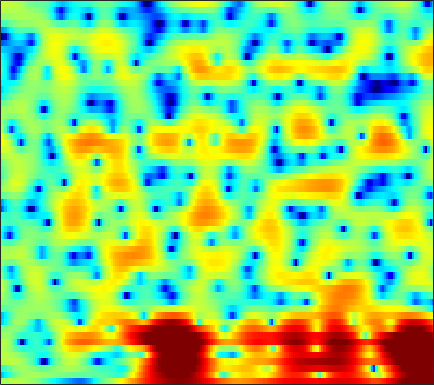

The file beside this chart, header and first rows:
1.1238, 1.3433, 1.6025, 1.8143, 1.9447, 2.0782, 2.1446, 2.1589, 2.1353, 2.0662, 1.9411, 1.8089, 1.5861, 1.2985, 1.0424, 0.67557, 0.24856, -0.11832, -0.646, -1.2452, -1.8967, -2.4176, -3.1617, -3.9323
-8.392, -7.234, -5.618, -4.134, -3.161, -2.045, -1.124, -0.5494, 0.07792, 0.564, 0.925, 1.128, 1.317, 1.421, 1.458, 1.455, 1.401, 1.335, 1.22, 1.087, 0.9364, 0.8163, 0.6535, 0.4921
-4.082, -3.557, -2.679, -1.766, -1.118, -0.3713, 0.2405, 0.5997, 0.9454, 1.146, 1.213, 1.174, 1.024, 0.7779, 0.5359, 0.1656, -0.2256, -0.5113, -0.8252, -1.022, -1.066, -0.9984, -0.7833, -0.4516
2.209, 2.252, 2.304, 2.359, 2.385, 2.381, 2.32, 2.231, 2.019, 1.71, 1.277, 0.8563, 0.1458, -0.7748, -1.645, -3.094, -5.027, -6.957, -10.68, -17.47, -22.48, -14.59, -9.006, -5.639
2.309, 2.252, 2.128, 1.955, 1.796, 1.525, 1.21, 0.9409, 0.5445, 0.1002, -0.3589, -0.7446, -1.276, -1.86, -2.336, -2.999, -3.673, -4.15, -4.686, -4.954, -4.848, -4.491, -3.692, -2.661
1.938, 1.812, 1.529, 1.087, 0.6582, -0.03902, -0.865, -1.543, -2.406, -3.106, -3.551, -3.705, -3.72, -3.604, -3.503, -3.404, -3.353, -3.366, -3.401, -3.364, -3.198, -2.946, -2.357, -1.52
2.003, 2.149, 2.007, 1.469, 0.7811, -0.5949, -2.636, -4.796, -9.12, -18.32, -20.13, -12.03, -7.577, -5.154, -4.064, -3.29, -3.052, -3.2, -3.854, -5.166, -7.353, -9.835, -12.92, -9.606
0.4018, 0.7981, 1.001, 0.8804, 0.5952, -0.01661, -0.8078, -1.493, -2.413, -3.158, -3.568, -3.651, -3.542, -3.376, -3.276, -3.223, -3.353, -3.507, -3.805, -4.171, -4.529, -4.693, -4.465, -3.464
-0.3951, -0.263, -0.01994, 0.2251, 0.3669, 0.4584, 0.4188, 0.2889, 0.02089, -0.3747, -0.8994, -1.432, -2.354, -3.482, -4.515, -6.079, -7.523, -8.064, -7.568, -6.112, -4.357, -3.13, -1.659, -0.3362
-7.364, -6.603, -4.615, -2.653, -1.433, -0.195, 0.6561, 1.061, 1.325, 1.296, 0.9593, 0.5125, -0.3759, -1.695, -2.987, -5.091, -7.41, -8.475, -7.549, -5.121, -2.81, -1.358, 0.1818, 1.372
-8.214, -7.495, -5.567, -3.641, -2.42, -1.136, -0.1836, 0.3493, 0.8253, 1.071, 1.141, 1.093, 0.9076, 0.6133, 0.3779, 0.06785, -0.1517, -0.2072, -0.124, 0.1293, 0.48, 0.7611, 1.093, 1.334
-1.62, -1.621, -1.476, -1.192, -0.9348, -0.5752, -0.2338, 0.005178, 0.2782, 0.5175, 0.7069, 0.8204, 0.9373, 1.022, 1.056, 1.087, 1.106, 1.114, 1.122, 1.11, 1.07, 1, 0.847, 0.5938
0.4953, 0.2647, -0.04887, -0.3365, -0.5293, -0.7245, -0.8405, -0.8435, -0.7422, -0.5212, -0.2125, 0.04413, 0.3995, 0.7433, 0.9726, 1.217, 1.386, 1.461, 1.49, 1.432, 1.293, 1.128, 0.8367, 0.443
1.96, 1.351, 0.4105, -0.6798, -1.571, -2.777, -3.817, -4.312, -4.32, -3.597, -2.484, -1.601, -0.5027, 0.4145, 0.9685, 1.54, 1.902, 2.045, 2.091, 1.974, 1.72, 1.46, 1.043, 0.5861
3.386, 2.433, 0.9296, -0.9296, -2.67, -5.762, -10.66, -18.14, -18.75, -9.238, -4.838, -2.642, -0.4996, 1.001, 1.809, 2.554, 2.958, 3.058, 2.921, 2.506, 1.819, 1.144, 0.09018, -1.002
3.215, 2.17, 0.7005, -0.7915, -1.856, -3.097, -3.94, -4.169, -3.8, -2.728, -1.304, -0.2042, 1.105, 2.17, 2.776, 3.3, 3.509, 3.449, 3.061, 2.29, 1.062, -0.2374, -2.676, -6.467
0.8274, -0.6493, -2.955, -5.491, -7.076, -7.638, -6.327, -4.899, -3.04, -1.444, -0.06219, 0.8341, 1.82, 2.558, 2.963, 3.288, 3.364, 3.26, 2.903, 2.291, 1.423, 0.6163, -0.6433, -1.968
-0.5091, -1.838, -4.215, -7.353, -9.816, -10.25, -7.238, -4.976, -2.598, -0.8285, 0.4769, 1.207, 1.921, 2.382, 2.58, 2.674, 2.614, 2.473, 2.197, 1.835, 1.428, 1.105, 0.6591, 0.2357
0.4876, 0.2649, -0.1452, -0.5345, -0.696, -0.6679, -0.3251, 0.07279, 0.6784, 1.237, 1.667, 1.868, 1.957, 1.845, 1.62, 1.161, 0.5787, 0.121, -0.4056, -0.7407, -0.8423, -0.7954, -0.6502, -0.5363
1.43, 1.618, 1.774, 1.876, 1.954, 2.086, 2.23, 2.341, 2.467, 2.516, 2.435, 2.268, 1.834, 1.095, 0.3068, -1.122, -3.112, -5.016, -7.873, -9.259, -7.555, -5.682, -3.605, -2.173
1.069, 1.151, 1.221, 1.302, 1.379, 1.534, 1.728, 1.877, 2.05, 2.141, 2.081, 1.915, 1.484, 0.7537, -0.02193, -1.437, -3.368, -5.182, -7.838, -9.038, -7.356, -5.467, -3.283, -1.683
-1.254, -1.711, -2.307, -2.698, -2.741, -2.42, -1.739, -1.135, -0.3841, 0.2336, 0.6531, 0.8026, 0.8234, 0.6412, 0.3717, -0.1186, -0.6927, -1.101, -1.518, -1.641, -1.417, -1.063, -0.4264, 0.2626
-4.12, -5.785, -8.983, -13.73, -15.95, -11.61, -7.401, -5.202, -3.119, -1.696, -0.7328, -0.2546, 0.1213, 0.2639, 0.2506, 0.1204, -0.08404, -0.2572, -0.4539, -0.5554, -0.4955, -0.3211, 0.08535, 0.68
-3.308, -4.469, -6.238, -7.798, -8.188, -7.267, -5.512, -4.221, -2.775, -1.71, -0.9948, -0.6255, -0.3536, -0.3033, -0.3748, -0.615, -1.007, -1.397, -2.013, -2.703, -3.292, -3.455, -3.034, -1.849
-1.683, -2.024, -2.406, -2.631, -2.644, -2.471, -2.174, -1.92, -1.647, -1.488, -1.486, -1.572, -1.763, -2.027, -2.255, -2.621, -3.13, -3.695, -4.832, -6.773, -10.37, -15.96, -20.74, -8.802
-3.567, -3.579, -3.34, -2.959, -2.665, -2.358, -2.207, -2.24, -2.514, -3.069, -3.905, -4.751, -5.979, -7.01, -7.406, -7.265, -6.694, -6.236, -5.874, -5.789, -5.823, -5.672, -4.771, -2.956
-12.75, -10.82, -7.725, -5.47, -4.323, -3.368, -2.947, -2.966, -3.414, -4.437, -6.139, -8.015, -11.9, -19.75, -37.95, -16.32, -10.9, -8.512, -6.277, -4.632, -3.274, -2.328, -1.049, 0.2821
-9.43, -8.38, -6.202, -4.35, -3.316, -2.394, -1.976, -1.954, -2.308, -3.08, -4.257, -5.315, -6.917, -8.236, -8.742, -8.484, -7.502, -6.58, -5.25, -3.895, -2.556, -1.567, -0.293, 0.9139
-1.431, -1.293, -0.8713, -0.3364, 0.03031, 0.4061, 0.5675, 0.5264, 0.2229, -0.3216, -1.121, -1.84, -2.921, -4.063, -4.905, -5.874, -6.53, -6.627, -6.096, -4.902, -3.406, -2.274, -0.8853, 0.2972
0.6195, 1.037, 1.633, 2.206, 2.565, 2.909, 3.069, 3.047, 2.82, 2.33, 1.571, 0.7951, -0.5112, -2.269, -3.969, -7.148, -12.24, -18.69, -15.73, -9.057, -5.325, -3.454, -1.725, -0.6153
-1.95, -0.5407, 0.9704, 2.111, 2.775, 3.403, 3.766, 3.871, 3.799, 3.47, 2.897, 2.288, 1.229, -0.1105, -1.306, -3.106, -4.861, -5.745, -5.772, -4.736, -3.435, -2.581, -1.773, -1.392
-4.101, -2.364, -0.5534, 0.8072, 1.581, 2.352, 2.848, 3.06, 3.137, 3.016, 2.701, 2.354, 1.75, 1.026, 0.4368, -0.3446, -1.052, -1.475, -1.839, -2.003, -2.038, -2.036, -2.046, -2.159
-2.542, -1.617, -0.4541, 0.5489, 1.154, 1.794, 2.229, 2.44, 2.565, 2.535, 2.349, 2.135, 1.757, 1.275, 0.8745, 0.2931, -0.3084, -0.7584, -1.351, -1.909, -2.409, -2.74, -3.083, -3.295
-1.359, -0.4798, 0.4905, 1.239, 1.68, 2.099, 2.351, 2.454, 2.494, 2.422, 2.259, 2.085, 1.783, 1.389, 1.03, 0.4508, -0.2399, -0.8462, -1.772, -2.824, -3.965, -4.849, -5.909, -6.536
0.4792, 1.261, 1.954, 2.344, 2.486, 2.497, 2.381, 2.226, 1.997, 1.79, 1.646, 1.543, 1.382, 1.16, 0.8957, 0.3854, -0.3521, -1.07, -2.285, -3.851, -5.893, -7.88, -11.67, -18.52
3.476, 3.54, 3.421, 3.062, 2.615, 1.833, 0.8668, 0.07716, -0.9022, -1.474, -1.45, -1.115, -0.5303, -0.08291, 0.06198, -0.07238, -0.6204, -1.288, -2.531, -4.128, -5.972, -7.356, -8.964, -9.711
5.507, 4.904, 3.944, 2.775, 1.734, 0.064, -2.163, -4.398, -8.955, -16.02, -11.22, -6.886, -3.369, -1.418, -0.5817, -0.1682, -0.4501, -1.137, -2.641, -4.939, -8.188, -11.05, -12.77, -9.741
5.056, 3.899, 2.132, 0.2309, -1.092, -2.607, -3.816, -4.659, -5.709, -6.054, -5.05, -3.664, -1.818, -0.396, 0.2814, 0.674, 0.5038, 0.002448, -1.183, -2.973, -5.344, -7.178, -8.001, -5.926
2.889, 1.153, -1.963, -6.581, -11.62, -14.25, -8.742, -6.127, -3.865, -2.358, -1.206, -0.4309, 0.4238, 1.072, 1.358, 1.514, 1.396, 1.186, 0.724, 0.1715, -0.3087, -0.5357, -0.5278, -0.1527
1.788, 0.6212, -1.278, -3.449, -4.817, -5.415, -4.414, -3.237, -1.766, -0.5971, 0.2817, 0.7696, 1.196, 1.392, 1.404, 1.256, 0.9493, 0.6811, 0.2865, -0.02994, -0.1822, -0.1656, 0.0311, 0.3595
1.568, 1.257, 0.7924, 0.374, 0.1583, 0.07515, 0.2226, 0.4538, 0.8214, 1.168, 1.425, 1.502, 1.436, 1.14, 0.7716, 0.0526, -0.9036, -1.764, -2.916, -3.789, -3.998, -3.628, -2.688, -1.622
0.6461, 0.8338, 1.045, 1.247, 1.384, 1.583, 1.788, 1.925, 2.075, 2.15, 2.099, 1.958, 1.596, 0.987, 0.3113, -0.9478, -2.74, -4.616, -8.32, -15.13, -19.31, -12.03, -6.822, -3.767
-1.902, -1.283, -0.5302, 0.1111, 0.5309, 1, 1.381, 1.607, 1.827, 1.935, 1.905, 1.791, 1.479, 0.9601, 0.413, -0.552, -1.808, -2.952, -4.639, -6.043, -6.317, -5.574, -3.961, -2.32
-5.661, -4.437, -3.119, -2.097, -1.465, -0.7765, -0.2218, 0.128, 0.5052, 0.7821, 0.9614, 1.014, 0.9707, 0.7861, 0.5721, 0.1878, -0.2993, -0.6778, -1.115, -1.387, -1.4, -1.227, -0.7916, -0.2094
-7.413, -6.143, -4.904, -3.987, -3.445, -2.807, -2.216, -1.789, -1.235, -0.708, -0.2387, 0.04884, 0.3422, 0.5179, 0.5634, 0.5245, 0.4014, 0.2885, 0.1295, 0.01444, 0.006661, 0.08808, 0.3269, 0.6933
-5.507, -5.321, -5.252, -5.325, -5.39, -5.323, -4.935, -4.403, -3.465, -2.424, -1.435, -0.7729, -0.04171, 0.4948, 0.7444, 0.887, 0.8442, 0.6804, 0.3309, -0.06717, -0.3803, -0.4465, -0.2124, 0.3659
-2.878, -3.754, -5.305, -7.466, -9.461, -12.14, -12.21, -10.22, -7.212, -4.696, -2.678, -1.441, -0.1226, 0.8301, 1.319, 1.638, 1.52, 1.105, 0.08876, -1.571, -3.872, -5.469, -5.234, -2.493
-1.683, -2.989, -5.217, -8.14, -10.87, -14.83, -15.64, -13.49, -10.29, -7.519, -5.137, -3.483, -1.619, -0.1583, 0.6714, 1.368, 1.544, 1.336, 0.4795, -1.214, -3.897, -6.134, -5.849, -2.222
-2.5, -3.627, -5.401, -7.417, -9.055, -11.33, -13.72, -15.31, -16.21, -13.95, -10.36, -7.823, -5.08, -2.968, -1.72, -0.455, 0.4235, 0.8629, 1.147, 1.206, 1.221, 1.324, 1.727, 2.413
-4.211, -5.002, -6.226, -7.696, -8.974, -11.01, -13.72, -16.4, -19.22, -16.58, -12.44, -9.872, -7.224, -5.114, -3.771, -2.256, -0.932, -0.07599, 0.9109, 1.767, 2.496, 2.967, 3.508, 3.944
-7.032, -7.374, -7.797, -8.217, -8.588, -9.115, -9.64, -9.972, -10.16, -9.915, -9.345, -8.825, -8.079, -7.186, -6.388, -4.935, -3.248, -1.948, -0.3021, 1.141, 2.329, 3.059, 3.821, 4.339
-11.99, -12.05, -11.41, -10.25, -9.407, -8.519, -7.9, -7.606, -7.498, -7.718, -8.281, -9.123, -10.95, -13.8, -15.16, -11.88, -7.301, -4.612, -1.794, 0.3041, 1.88, 2.79, 3.707, 4.321
-22.09, -41.76, -18.5, -12.52, -9.93, -7.647, -6.25, -5.609, -5.187, -5.253, -5.83, -6.613, -8.2, -10.1, -10.75, -8.841, -5.681, -3.522, -1.165, 0.6234, 1.967, 2.732, 3.476, 3.964
-9.318, -9.322, -8.396, -6.833, -5.645, -4.265, -3.203, -2.648, -2.165, -1.94, -1.95, -2.045, -2.202, -2.233, -2.067, -1.552, -0.7536, -0.05501, 0.835, 1.602, 2.194, 2.509, 2.752, 2.82
-2.588, -2.485, -2.173, -1.708, -1.29, -0.7444, -0.2531, 0.05868, 0.3707, 0.5765, 0.7045, 0.7551, 0.8103, 0.8825, 0.973, 1.121, 1.306, 1.441, 1.571, 1.615, 1.516, 1.326, 0.9138, 0.3101
0.5876, 0.6427, 0.7629, 0.9235, 1.063, 1.257, 1.425, 1.539, 1.647, 1.701, 1.714, 1.699, 1.655, 1.593, 1.53, 1.445, 1.326, 1.194, 0.9562, 0.5862, 0.02763, -0.5498, -1.585, -3.005
2.137, 2.126, 2.114, 2.115, 2.112, 2.113, 2.102, 2.068, 1.994, 1.875, 1.698, 1.544, 1.308, 1.058, 0.8671, 0.6302, 0.3912, 0.2028, -0.106, -0.5433, -1.164, -1.794, -2.933, -4.492
3.034, 2.878, 2.69, 2.546, 2.469, 2.382, 2.297, 2.2, 2.006, 1.719, 1.315, 0.938, 0.3691, -0.2122, -0.583, -0.9547, -1.112, -1.114, -1.094, -1.133, -1.349, -1.671, -2.345, -3.295
